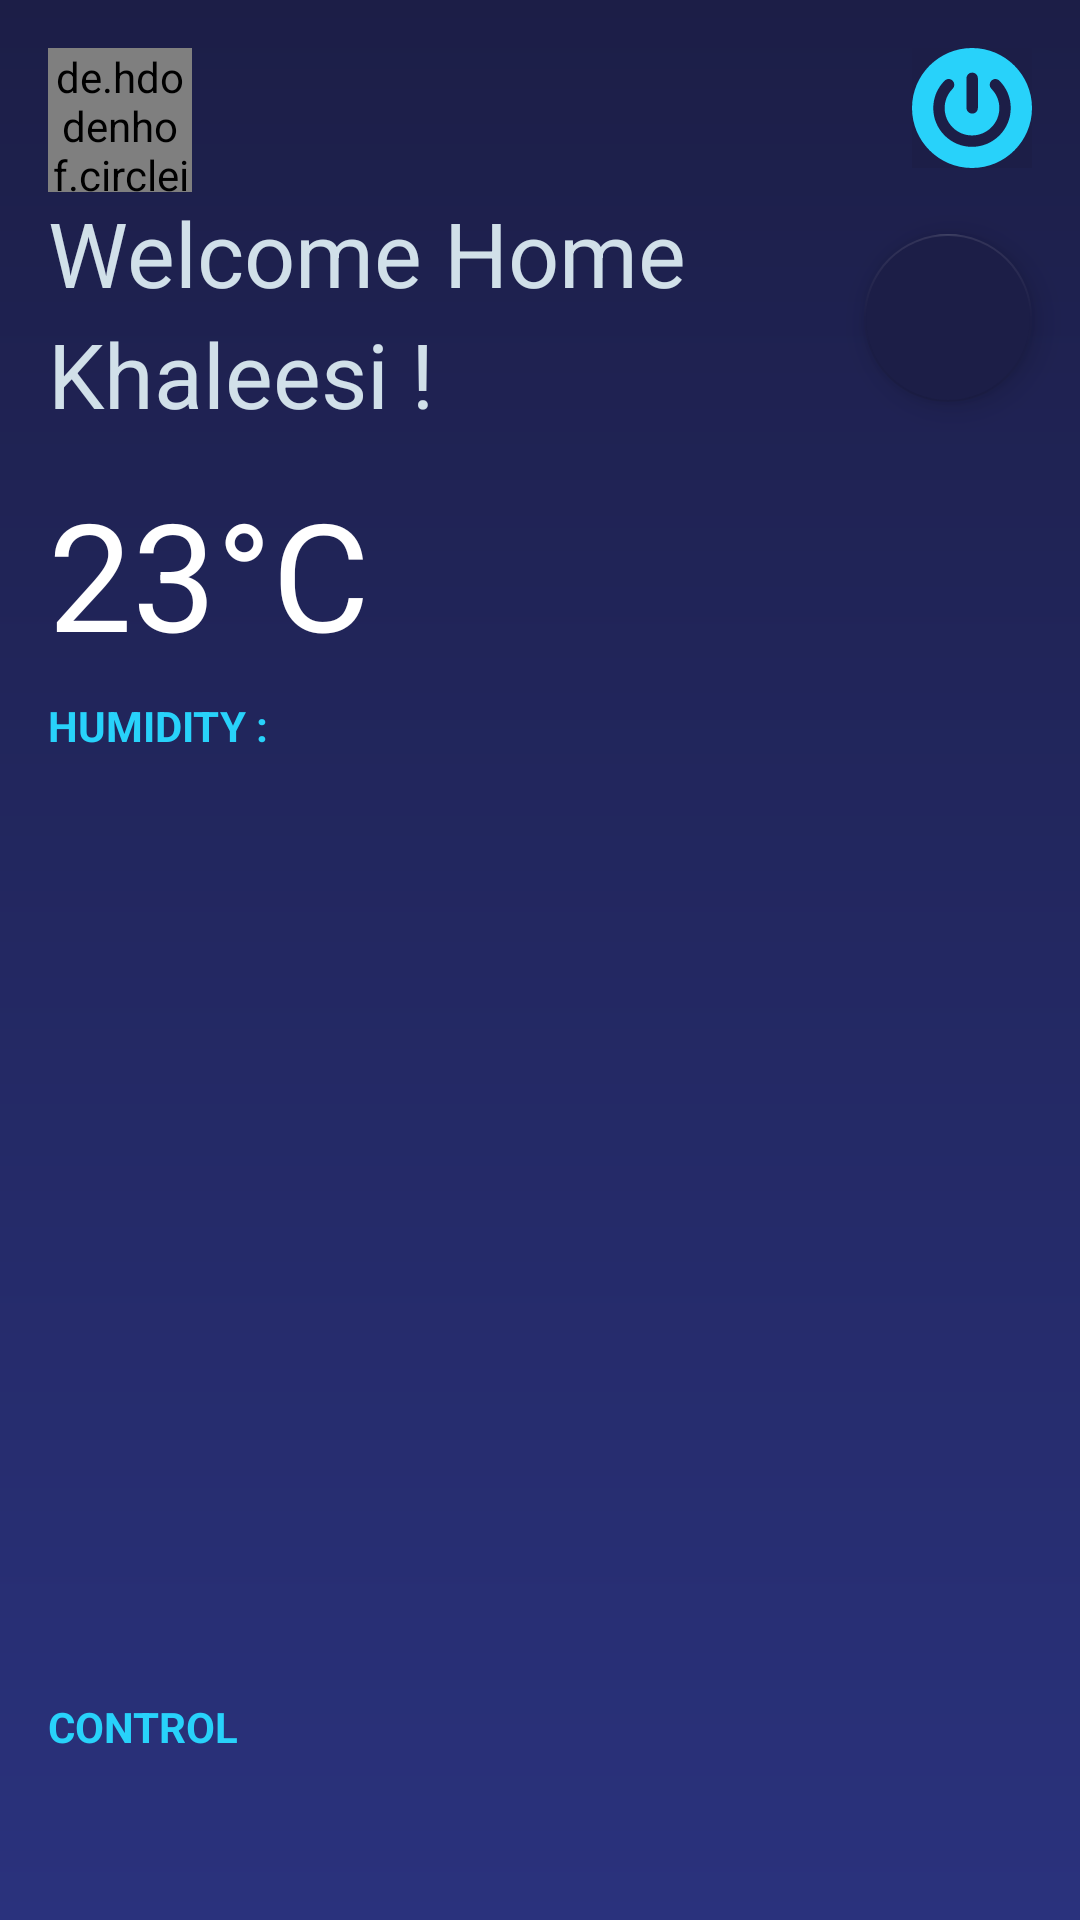

The Android layout XML behind this screen, and the referenced resources:
<!-- AndroidManifest.xml: application theme AppTheme -->
<!-- res/layout/activity_main.xml -->
<?xml version="1.0" encoding="utf-8"?>
<android.support.constraint.ConstraintLayout xmlns:android="http://schemas.android.com/apk/res/android"
    xmlns:app="http://schemas.android.com/apk/res-auto"
    xmlns:tools="http://schemas.android.com/tools"
    android:layout_width="match_parent"
    android:layout_height="match_parent"
    android:background="@drawable/gradient_background"
    tools:context="com.example.yash.intellih_alpha1.MainActivity">

    <de.hdodenhof.circleimageview.CircleImageView
        android:id="@+id/profile_image"
        android:layout_width="48dp"
        android:layout_height="48dp"
        android:layout_marginLeft="16dp"
        android:layout_marginTop="16dp"
        android:src="@drawable/khalisi"
        app:civ_border_color="@color/colorAccent"
        app:civ_border_width="2dp"
        app:layout_constraintLeft_toLeftOf="parent"
        app:layout_constraintTop_toTopOf="parent" />

    <ImageButton
        android:layout_width="40dp"
        android:layout_height="40dp"
        android:layout_marginEnd="16dp"
        android:layout_marginRight="16dp"
        android:layout_marginTop="16dp"
        android:background="@color/colorPrimary"
        android:scaleType="fitXY"
        android:src="@drawable/power_button_outline"
        app:layout_constraintRight_toRightOf="parent"
        app:layout_constraintTop_toTopOf="parent" />

    <TextView
        android:id="@+id/room_name"
        android:layout_width="wrap_content"
        android:layout_height="wrap_content"
        android:layout_marginLeft="16dp"
        android:layout_marginTop="0dp"
        android:text="Welcome Home"
        android:textColor="#d1e0e9"
        android:textSize="30dp"
        app:layout_constraintLeft_toLeftOf="parent"
        app:layout_constraintTop_toBottomOf="@+id/profile_image" />

    <TextView
        android:id="@+id/username"
        android:layout_width="wrap_content"
        android:layout_height="wrap_content"
        android:layout_marginLeft="16dp"
        android:text="Khaleesi !"
        android:textColor="#d1e0e9"
        android:textSize="30dp"
        app:layout_constraintLeft_toLeftOf="parent"
        app:layout_constraintTop_toBottomOf="@+id/room_name"
        tools:layout_editor_absoluteY="154dp" />


    <TextView
        android:id="@+id/temperature_textview"
        android:layout_width="wrap_content"
        android:layout_height="wrap_content"
        android:layout_marginLeft="16dp"
        android:layout_marginTop="13dp"
        android:text="23°C"
        android:textColor="#fff"
        android:textSize="50sp"
        app:layout_constraintLeft_toLeftOf="parent"
        app:layout_constraintTop_toBottomOf="@+id/username" />

    <TextView
        android:id="@+id/humidity_textview"
        android:layout_width="wrap_content"
        android:layout_height="wrap_content"
        android:layout_marginLeft="16dp"
        android:layout_marginTop="8dp"
        android:text="HUMIDITY : "
        android:textColor="@color/colorAccent"
        android:textStyle="bold"
        app:layout_constraintLeft_toLeftOf="parent"
        app:layout_constraintTop_toBottomOf="@+id/temperature_textview" />

    <TextView
        android:id="@+id/textView2"
        android:layout_width="wrap_content"
        android:layout_height="wrap_content"
        android:layout_marginBottom="0dp"
        android:layout_marginLeft="16dp"
        android:orientation="horizontal"
        android:text="CONTROL"
        android:textColor="@color/colorAccent"
        android:textStyle="bold"
        app:layout_constraintBottom_toTopOf="@+id/my_recycler_view"
        app:layout_constraintLeft_toLeftOf="parent" />

    <android.support.design.widget.FloatingActionButton
        android:id="@+id/unlock"
        android:layout_width="wrap_content"
        android:layout_height="wrap_content"
        android:padding="8dp"
        android:layout_marginTop="78dp"
        app:backgroundTint="@color/colorPrimary"
        app:layout_constraintTop_toTopOf="parent"
        app:srcCompat="@drawable/key"
        android:layout_marginRight="16dp"
        app:layout_constraintRight_toRightOf="parent" />

    <android.support.v7.widget.RecyclerView
        android:id="@+id/my_recycler_view"
        android:layout_width="0dp"
        android:layout_height="wrap_content"
        android:layout_marginBottom="55dp"
        android:layout_marginLeft="0dp"
        android:layout_marginRight="0dp"
        android:scrollbarSize="3dp"
        android:scrollbarStyle="insideOverlay"
        android:scrollbars="horizontal"
        app:layout_constraintBottom_toBottomOf="parent"
        app:layout_constraintHorizontal_bias="0.0"
        app:layout_constraintLeft_toLeftOf="parent"
        app:layout_constraintRight_toRightOf="parent"
        app:paddingEnd="32dp">

    </android.support.v7.widget.RecyclerView>

</android.support.constraint.ConstraintLayout>
<!-- resources referenced by this layout -->
<resources>
  <color name="colorAccent">#28D2FA</color>
  <color name="colorPrimary">#1C1E47</color>
  <!-- drawable gradient_background (drawable) -->
  <?xml version="1.0" encoding="utf-8"?>
  <shape xmlns:android="http://schemas.android.com/apk/res/android">
  
      <gradient
          android:angle="90"
          android:endColor="#1C1E47"
          android:startColor="#2A327D" />
  
  
  </shape>
  <!-- drawable khalisi: jpg bitmap (drawable, 226884 bytes) -->
  <!-- drawable power_button_outline (drawable) -->
  <?xml version="1.0" encoding="utf-8"?>
  <vector xmlns:android="http://schemas.android.com/apk/res/android"
      android:width="49.652dp"
      android:height="49.652dp"
      android:viewportWidth="49.652"
      android:viewportHeight="49.652">
  
      <path
          android:fillColor="#28D2FA"
          android:pathData="M49.652,24.826C49.652,11.137,38.515,0,24.826,0C11.137,0,0,11.137,0,24.826c0,13.688,11.137,24.826,24.826,24.826
  C38.516,49.652,49.652,38.516,49.652,24.826z
  M27.264,24.788c0,1.302-1.055,2.355-2.355,2.355c-1.301,0-2.356-1.055-2.356-2.355
  V12.535c0-1.301,1.055-2.356,2.356-2.356c1.301,0,2.355,1.054,2.355,2.356V24.788z
  M40.857,24.867
  c0,8.839-7.191,16.029-16.031,16.029c-8.84,0-16.031-7.19-16.031-16.029c0-4.285,1.669-8.313,4.701-11.34
  c0.46-0.46,1.062-0.689,1.665-0.689s1.207,0.23,1.667,0.691c0.92,0.921,0.919,2.412-0.002,3.332
  c-2.139,2.138-3.318,4.981-3.318,8.006c0,6.24,5.077,11.315,11.318,11.315s11.317-5.075,11.317-11.315
  c0-3.023-1.176-5.865-3.313-8.003c-0.92-0.921-0.919-2.412,0.001-3.333c0.921-0.921,2.412-0.919,3.333,0.001
  C39.189,16.56,40.857,20.586,40.857,24.867z" />
  </vector>
  <style name="AppTheme" parent="Theme.AppCompat.Light.NoActionBar">
          
          <item name="colorPrimary">@color/colorPrimary</item>
          <item name="colorPrimaryDark">@color/colorPrimaryDark</item>
          <item name="colorAccent">@color/colorAccent</item>
          <item name="android:navigationBarColor">#2A327D</item>
      </style>
  <color name="colorPrimaryDark">#1C1E47</color>
</resources>
